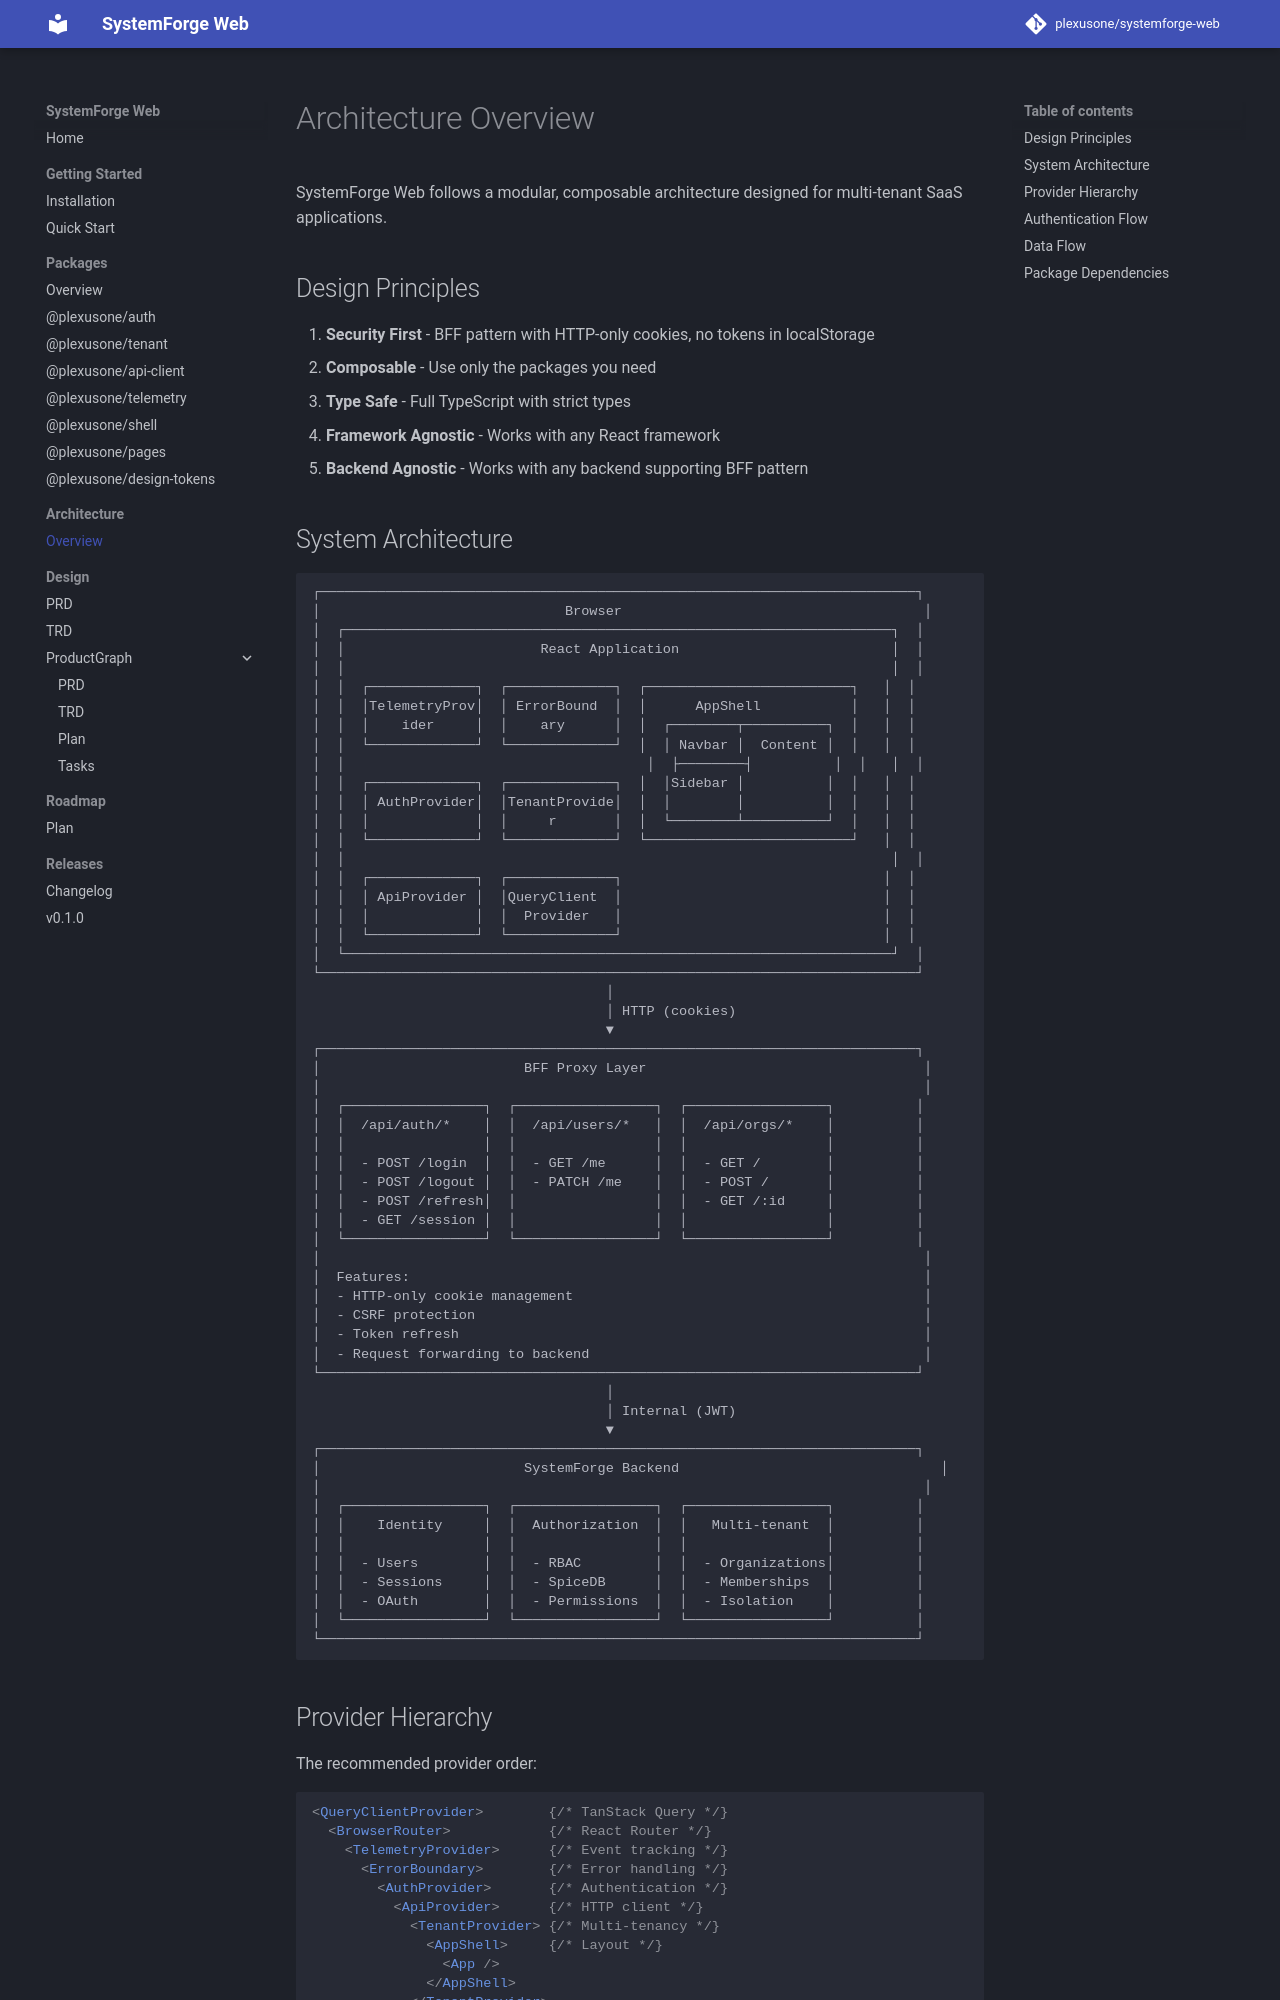

repository: grokify/coreforge-web · page: architecture/overview/index.html · generator: mkdocs

# Architecture Overview

SystemForge Web follows a modular, composable architecture designed for multi-tenant SaaS applications.

## Design Principles

1. **Security First** - BFF pattern with HTTP-only cookies, no tokens in localStorage
2. **Composable** - Use only the packages you need
3. **Type Safe** - Full TypeScript with strict types
4. **Framework Agnostic** - Works with any React framework
5. **Backend Agnostic** - Works with any backend supporting BFF pattern
